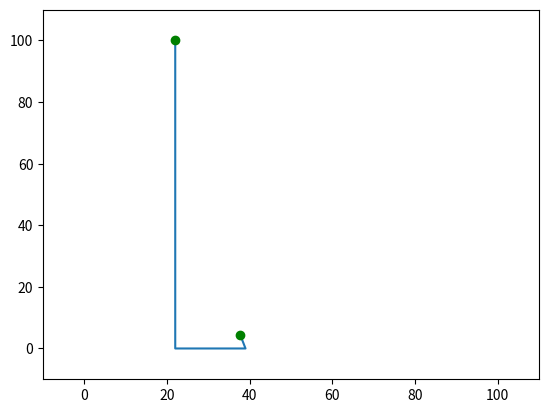

This figure's Python source: (Note: this script raises an exception after producing the figure.)
import matplotlib.pyplot as plt
import numpy as np

a = [
    (37.7, 4.5) , (39.0, 0.0) , (38.5, 0.0) , (38.0, 0.0) , (37.5, 0.0) , (37.0, 0.0) , (36.5, 0.0) , (36.0, 0.0) , (35.5, 0.0) , (35.0, 0.0) , (34.5, 0.0) , (34.0, 0.0) , (33.5, 0.0) , (33.0, 0.0) , (32.5, 0.0) , (32.0, 0.0) , (31.5, 0.0) , (31.0, 0.0) , (30.5, 0.0) , (30.0, 0.0) , (29.5, 0.0) , (29.0, 0.0) , (28.5, 0.0) , (28.0, 0.0) , (27.5, 0.0) , (27.0, 0.0) , (26.5, 0.0) , (26.0, 0.0) , (25.5, 0.0) , (25.0, 0.0) , (24.5, 0.0) , (24.0, 0.0) , (23.5, 0.0) , (23.0, 0.0) , (22.5, 0.0) , (22.0, 0.0) , (22.0, 0.5) , (22.0, 1.0) , (22.0, 1.5) , (22.0, 2.0) , (22.0, 2.5) , (22.0, 3.0) , (22.0, 3.5) , (22.0, 4.0) , (22.0, 4.5) , (22.0, 5.0) , (22.0, 5.5) , (22.0, 6.0) , (22.0, 6.5) , (22.0, 7.0) , (22.0, 7.5) , (22.0, 8.0) , (22.0, 8.5) , (22.0, 9.0) , (22.0, 9.5) , (22.0, 10.0) , (22.0, 10.5) , (22.0, 11.0) , (22.0, 11.5) , (22.0, 12.0) , (22.0, 12.5) , (22.0, 13.0) , (22.0, 13.5) , (22.0, 14.0) , (22.0, 14.5) , (22.0, 15.0) , (22.0, 15.5) , (22.0, 16.0) , (22.0, 16.5) , (22.0, 17.0) , (22.0, 17.5) , (22.0, 18.0) , (22.0, 18.5) , (22.0, 19.0) , (22.0, 19.5) , (22.0, 20.0) , (22.0, 20.5) , (22.0, 21.0) , (22.0, 21.5) , (22.0, 22.0) , (22.0, 22.5) , (22.0, 23.0) , (22.0, 23.5) , (22.0, 24.0) , (22.0, 24.5) , (22.0, 25.0) , (22.0, 25.5) , (22.0, 26.0) , (22.0, 26.5) , (22.0, 27.0) , (22.0, 27.5) , (22.0, 28.0) , (22.0, 28.5) , (22.0, 29.0) , (22.0, 29.5) , (22.0, 30.0) , (22.0, 30.5) , (22.0, 31.0) , (22.0, 31.5) , (22.0, 32.0) , (22.0, 32.5) , (22.0, 33.0) , (22.0, 33.5) , (22.0, 34.0) , (22.0, 34.5) , (22.0, 35.0) , (22.0, 35.5) , (22.0, 36.0) , (22.0, 36.5) , (22.0, 37.0) , (22.0, 37.5) , (22.0, 38.0) , (22.0, 38.5) , (22.0, 39.0) , (22.0, 39.5) , (22.0, 40.0) , (22.0, 40.5) , (22.0, 41.0) , (22.0, 41.5) , (22.0, 42.0) , (22.0, 42.5) , (22.0, 43.0) , (22.0, 43.5) , (22.0, 44.0) , (22.0, 44.5) , (22.0, 45.0) , (22.0, 45.5) , (22.0, 46.0) , (22.0, 46.5) , (22.0, 47.0) , (22.0, 47.5) , (22.0, 48.0) , (22.0, 48.5) , (22.0, 49.0) , (22.0, 49.5) , (22.0, 50.0) , (22.0, 50.5) , (22.0, 51.0) , (22.0, 51.5) , (22.0, 52.0) , (22.0, 52.5) , (22.0, 53.0) , (22.0, 53.5) , (22.0, 54.0) , (22.0, 54.5) , (22.0, 55.0) , (22.0, 55.5) , (22.0, 56.0) , (22.0, 56.5) , (22.0, 57.0) , (22.0, 57.5) , (22.0, 58.0) , (22.0, 58.5) , (22.0, 59.0) , (22.0, 59.5) , (22.0, 60.0) , (22.0, 60.5) , (22.0, 61.0) , (22.0, 61.5) , (22.0, 62.0) , (22.0, 62.5) , (22.0, 63.0) , (22.0, 63.5) , (22.0, 64.0) , (22.0, 64.5) , (22.0, 65.0) , (22.0, 65.5) , (22.0, 66.0) , (22.0, 66.5) , (22.0, 67.0) , (22.0, 67.5) , (22.0, 68.0) , (22.0, 68.5) , (22.0, 69.0) , (22.0, 69.5) , (22.0, 70.0) , (22.0, 70.5) , (22.0, 71.0) , (22.0, 71.5) , (22.0, 72.0) , (22.0, 72.5) , (22.0, 73.0) , (22.0, 73.5) , (22.0, 74.0) , (22.0, 74.5) , (22.0, 75.0) , (22.0, 75.5) , (22.0, 76.0) , (22.0, 76.5) , (22.0, 77.0) , (22.0, 77.5) , (22.0, 78.0) , (22.0, 78.5) , (22.0, 79.0) , (22.0, 79.5) , (22.0, 80.0) , (22.0, 80.5) , (22.0, 81.0) , (22.0, 81.5) , (22.0, 82.0) , (22.0, 82.5) , (22.0, 83.0) , (22.0, 83.5) , (22.0, 84.0) , (22.0, 84.5) , (22.0, 85.0) , (22.0, 85.5) , (22.0, 86.0) , (22.0, 86.5) , (22.0, 87.0) , (22.0, 87.5) , (22.0, 88.0) , (22.0, 88.5) , (22.0, 89.0) , (22.0, 89.5) , (22.0, 90.0) , (22.0, 90.5) , (22.0, 91.0) , (22.0, 91.5) , (22.0, 92.0) , (22.0, 92.5) , (22.0, 93.0) , (22.0, 93.5) , (22.0, 94.0) , (22.0, 94.5) , (22.0, 95.0) , (22.0, 95.5) , (22.0, 96.0) , (22.0, 96.5) , (22.0, 97.0) , (22.0, 97.5) , (22.0, 98.0) , (22.0, 98.5) , (22.0, 99.0) , (22.0, 99.5) , (22.0, 100.0)
    ]
a = np.array(a)

plt.xlim(-10,110)
plt.ylim(-10,110)
# plt.scatter(height,weight,s=area,c=colors)
plt.plot(a[:,0], a[:,1])
plt.plot(a[0][0], a[0][1], 'go')
plt.plot(a[-1][0], a[-1][1] ,'go')

# file = open('C:\Users\20161\Desktop\BTL_Lab\src\M_ExposurePath\test.txt')
file = open('/home/giang/Documents/MEP_PSO/data/data_200_2.txt')
# doc file
data = file.read()
lines = data.split('\n')

N = int(lines[0])
print(N)

circle = []
for i in range(1, N+1):
    line = lines[i]
    parts = line.split()
    x = float(parts[0])
    y = float(parts[1])
    r = float(parts[2])
    # print(x)
    print('Sensor ',i, ': x = ', x, ', y = ', y, ', r = ',r)
    circle1 = plt.Circle((x, y), r, color='r')
    ax = plt.gca()
    ax.add_artist(circle1)

plt.show()

file.close()
